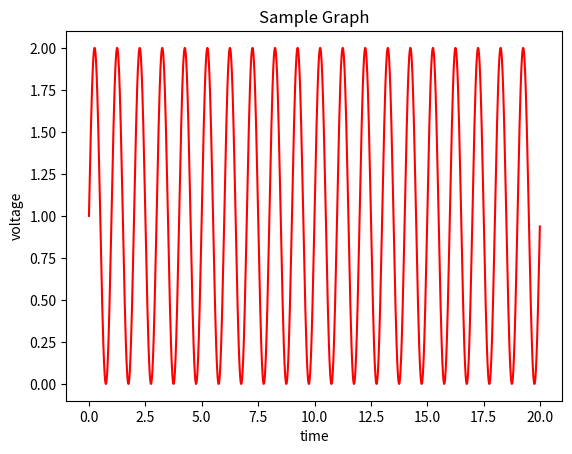

Generate this figure with matplotlib:
from matplotlib import pyplot as plt
import numpy as np

x = np.arange(0,20,0.01)
y = 1 + np.sin(2 * np.pi * x)

plt.plot(x,y,color='red')
plt.xlabel('time')
plt.ylabel('voltage')
plt.title('Sample Graph')

plt.show()